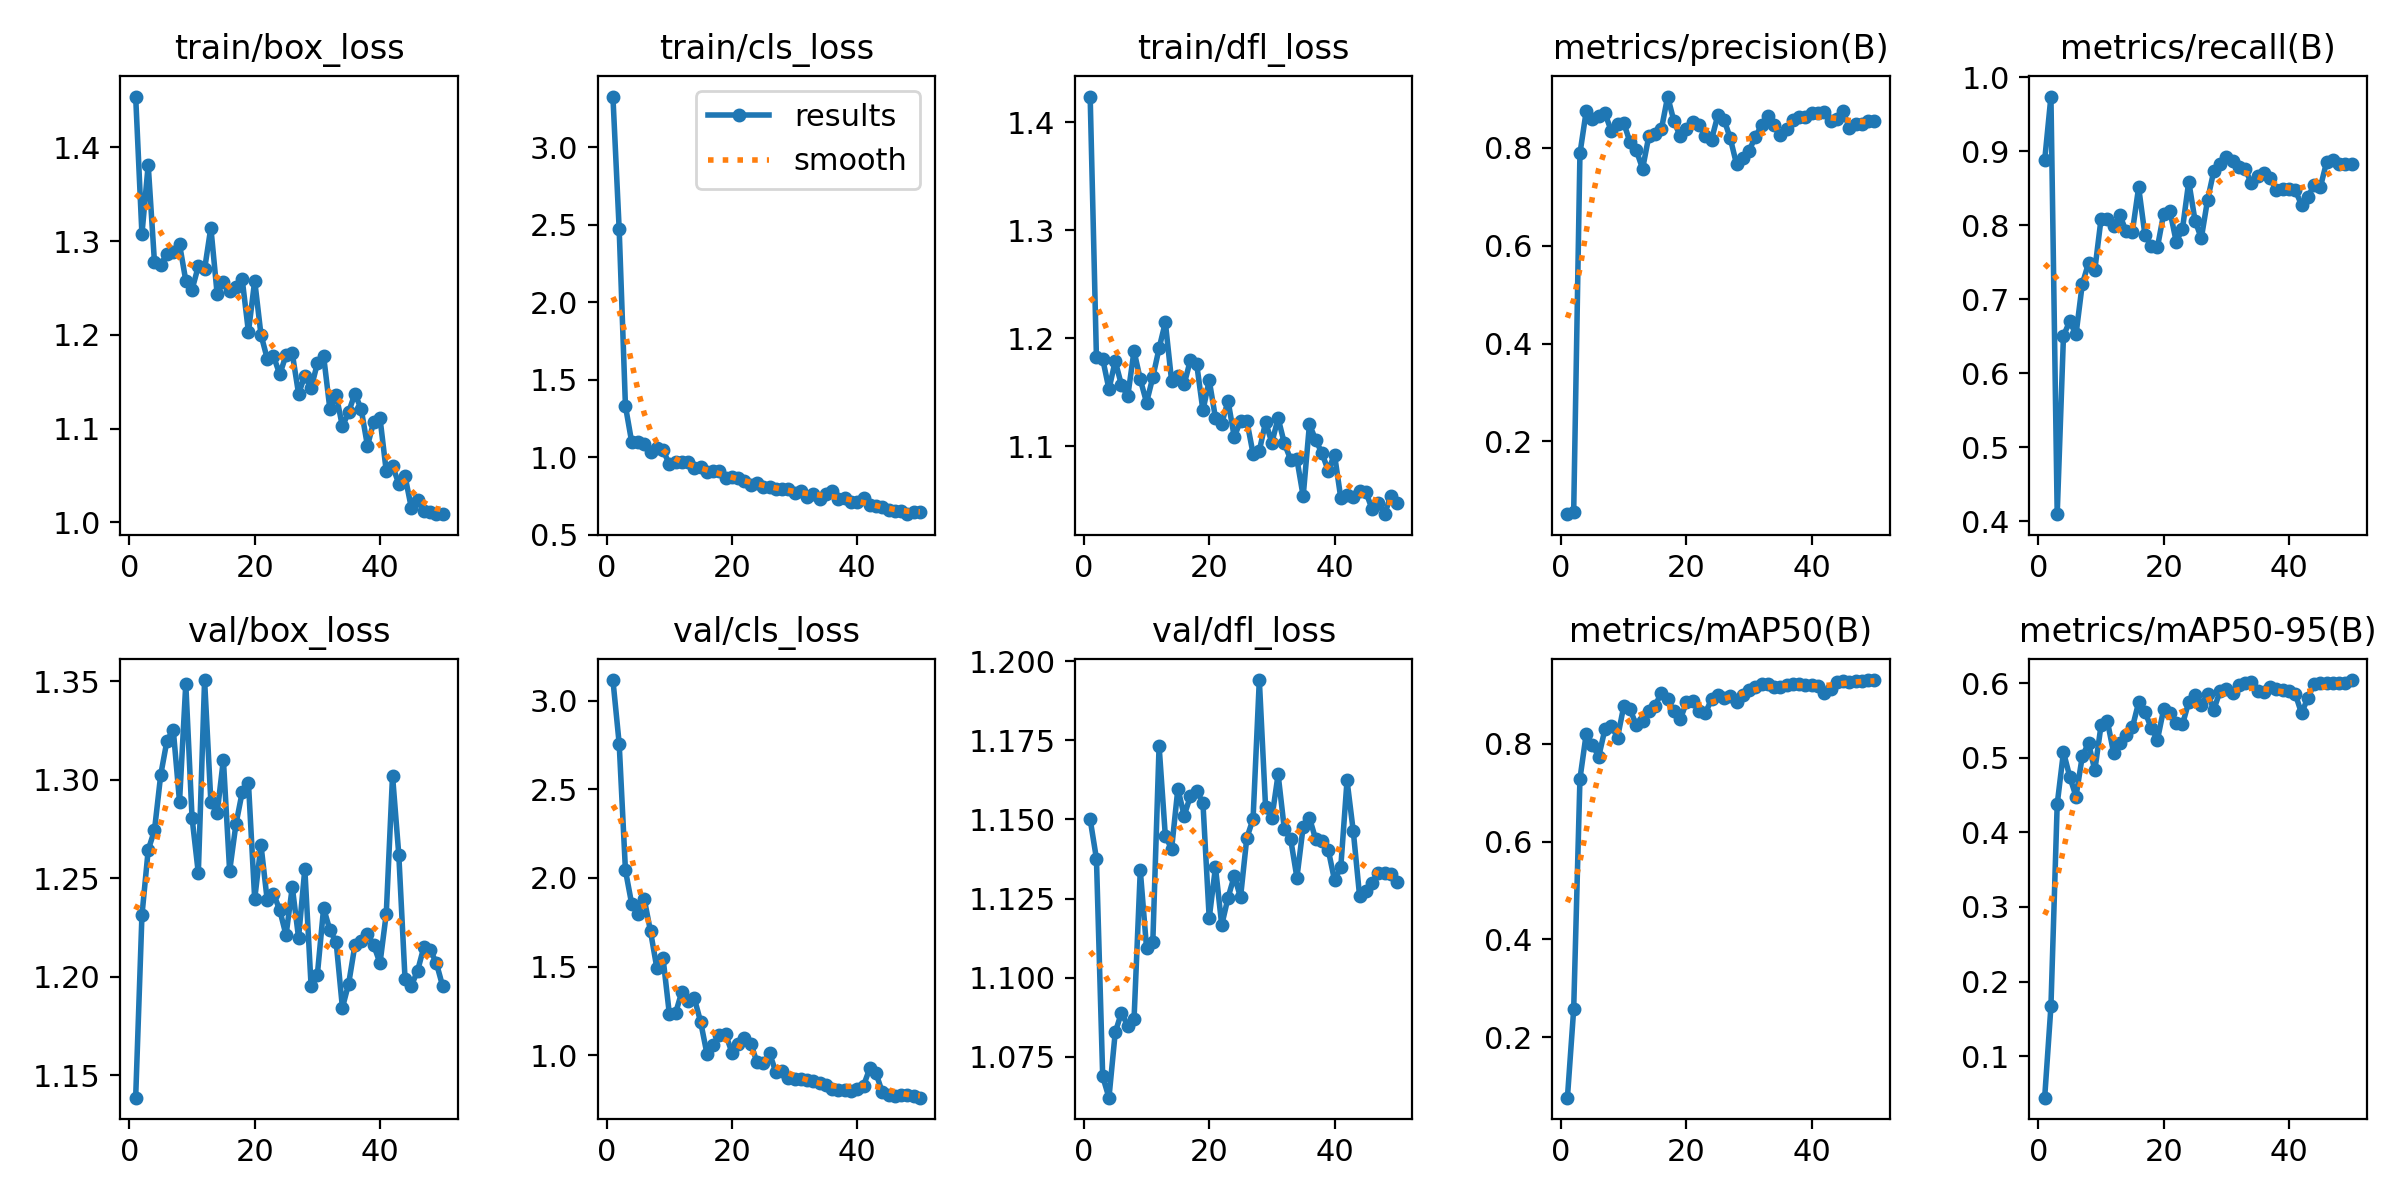

Source data for this figure (header and first rows):
epoch, train/box_loss, train/cls_loss, train/dfl_loss, metrics/precision(B), metrics/recall(B), metrics/mAP50(B), metrics/mAP50-95(B), val/box_loss, val/cls_loss, val/dfl_loss, lr/pg0, lr/pg1, lr/pg2
1, 1.454, 3.329, 1.424, 0.05153, 0.8876, 0.07584, 0.04438, 1.139, 3.117, 1.15, 0.0001, 0.0001, 0.0001
2, 1.307, 2.47, 1.182, 0.05653, 0.9737, 0.2569, 0.1668, 1.231, 2.758, 1.138, 0.0002156, 0.0002156, 0.0002156
3, 1.381, 1.329, 1.181, 0.7883, 0.4099, 0.7285, 0.4377, 1.264, 2.043, 1.069, 0.0003265, 0.0003265, 0.0003265
4, 1.278, 1.097, 1.153, 0.8746, 0.6507, 0.8204, 0.5076, 1.274, 1.853, 1.062, 0.0004327, 0.0004327, 0.0004327
5, 1.275, 1.099, 1.179, 0.859, 0.6703, 0.7975, 0.4748, 1.302, 1.797, 1.083, 0.0005341, 0.0005341, 0.0005341
6, 1.287, 1.081, 1.157, 0.8638, 0.6525, 0.7739, 0.4481, 1.32, 1.881, 1.089, 0.0006307, 0.0006307, 0.0006307
7, 1.288, 1.03, 1.146, 0.87, 0.7203, 0.8306, 0.5018, 1.325, 1.699, 1.085, 0.0007226, 0.0007226, 0.0007226
8, 1.297, 1.057, 1.188, 0.8343, 0.7488, 0.8373, 0.5197, 1.289, 1.494, 1.087, 0.0008097, 0.0008097, 0.0008097
9, 1.258, 1.046, 1.162, 0.8477, 0.7392, 0.8129, 0.4832, 1.349, 1.548, 1.134, 0.0008921, 0.0008921, 0.0008921
10, 1.248, 0.9537, 1.141, 0.8506, 0.8086, 0.8774, 0.5434, 1.281, 1.235, 1.109, 0.0009697, 0.0009697, 0.0009697
11, 1.273, 0.971, 1.164, 0.8108, 0.8086, 0.8707, 0.5495, 1.252, 1.238, 1.111, 0.001043, 0.001043, 0.001043
12, 1.27, 0.9683, 1.191, 0.7945, 0.799, 0.8379, 0.5068, 1.351, 1.357, 1.173, 0.001111, 0.001111, 0.001111
13, 1.315, 0.9702, 1.215, 0.7571, 0.8134, 0.8476, 0.5203, 1.289, 1.305, 1.145, 0.001174, 0.001174, 0.001174
14, 1.244, 0.9267, 1.16, 0.8241, 0.7919, 0.8673, 0.53, 1.283, 1.32, 1.141, 0.001233, 0.001233, 0.001233
15, 1.256, 0.9374, 1.165, 0.8274, 0.7911, 0.8783, 0.5406, 1.31, 1.189, 1.16, 0.001287, 0.001287, 0.001287
16, 1.246, 0.9014, 1.157, 0.8376, 0.8512, 0.9045, 0.5742, 1.254, 1.009, 1.151, 0.001336, 0.001336, 0.001336
17, 1.251, 0.9082, 1.18, 0.9045, 0.7871, 0.8911, 0.5617, 1.277, 1.061, 1.157, 0.001366, 0.001366, 0.001366
18, 1.26, 0.9113, 1.176, 0.8544, 0.7718, 0.8675, 0.5401, 1.294, 1.117, 1.159, 0.001327, 0.001327, 0.001327
19, 1.203, 0.8636, 1.133, 0.8235, 0.7702, 0.8498, 0.5242, 1.298, 1.118, 1.155, 0.001287, 0.001287, 0.001287
20, 1.258, 0.8722, 1.161, 0.8388, 0.8158, 0.8848, 0.5654, 1.239, 1.015, 1.119, 0.001248, 0.001248, 0.001248
21, 1.2, 0.8661, 1.126, 0.853, 0.8189, 0.8868, 0.5598, 1.267, 1.061, 1.135, 0.001208, 0.001208, 0.001208
22, 1.175, 0.8449, 1.121, 0.8471, 0.7775, 0.8664, 0.5469, 1.239, 1.097, 1.117, 0.001168, 0.001168, 0.001168
23, 1.177, 0.8228, 1.142, 0.824, 0.7952, 0.8626, 0.5447, 1.242, 1.064, 1.125, 0.001129, 0.001129, 0.001129
24, 1.158, 0.8321, 1.109, 0.8165, 0.8589, 0.891, 0.575, 1.234, 0.9615, 1.132, 0.001089, 0.001089, 0.001089
25, 1.178, 0.8095, 1.123, 0.8659, 0.8062, 0.9001, 0.5842, 1.221, 0.9559, 1.125, 0.00105, 0.00105, 0.00105
26, 1.18, 0.8075, 1.124, 0.8575, 0.7823, 0.8936, 0.5706, 1.245, 1.012, 1.144, 0.00101, 0.00101, 0.00101
27, 1.137, 0.7926, 1.093, 0.8191, 0.8341, 0.8987, 0.5855, 1.22, 0.9057, 1.15, 0.0009704, 0.0009704, 0.0009704
28, 1.156, 0.797, 1.096, 0.7661, 0.8732, 0.8865, 0.5646, 1.255, 0.9122, 1.194, 0.0009308, 0.0009308, 0.0009308
29, 1.143, 0.7971, 1.122, 0.78, 0.8822, 0.9, 0.5894, 1.195, 0.8733, 1.154, 0.0008912, 0.0008912, 0.0008912
30, 1.17, 0.7678, 1.103, 0.7939, 0.8923, 0.9099, 0.5919, 1.201, 0.8672, 1.15, 0.0008516, 0.0008516, 0.0008516
31, 1.177, 0.7815, 1.126, 0.8226, 0.8872, 0.9154, 0.5863, 1.235, 0.8672, 1.164, 0.000812, 0.000812, 0.000812
32, 1.121, 0.7396, 1.103, 0.8457, 0.8782, 0.9226, 0.5981, 1.224, 0.8626, 1.147, 0.0007724, 0.0007724, 0.0007724
33, 1.136, 0.7617, 1.088, 0.8653, 0.8759, 0.9234, 0.6002, 1.217, 0.8566, 1.144, 0.0007328, 0.0007328, 0.0007328
34, 1.102, 0.7291, 1.088, 0.8467, 0.8565, 0.9169, 0.6018, 1.184, 0.8407, 1.132, 0.0006932, 0.0006932, 0.0006932
35, 1.118, 0.7632, 1.054, 0.8252, 0.866, 0.917, 0.5898, 1.196, 0.8343, 1.148, 0.0006536, 0.0006536, 0.0006536
36, 1.137, 0.7817, 1.12, 0.8377, 0.8708, 0.921, 0.5887, 1.216, 0.8091, 1.151, 0.000614, 0.000614, 0.000614
37, 1.121, 0.7309, 1.106, 0.857, 0.8636, 0.9217, 0.5948, 1.218, 0.8043, 1.144, 0.0005744, 0.0005744, 0.0005744
38, 1.082, 0.7342, 1.093, 0.8635, 0.8469, 0.9219, 0.5917, 1.222, 0.8036, 1.143, 0.0005348, 0.0005348, 0.0005348
39, 1.107, 0.7131, 1.077, 0.8631, 0.8493, 0.921, 0.5912, 1.216, 0.7996, 1.14, 0.0004952, 0.0004952, 0.0004952
40, 1.111, 0.7121, 1.092, 0.8707, 0.8493, 0.9198, 0.59, 1.207, 0.8091, 1.131, 0.0004556, 0.0004556, 0.0004556
41, 1.054, 0.7361, 1.052, 0.8703, 0.8469, 0.9191, 0.5855, 1.232, 0.8282, 1.135, 0.000416, 0.000416, 0.000416
42, 1.06, 0.688, 1.055, 0.8724, 0.8277, 0.9045, 0.5597, 1.302, 0.9262, 1.162, 0.0003764, 0.0003764, 0.0003764
43, 1.041, 0.6849, 1.053, 0.8538, 0.838, 0.9115, 0.5801, 1.262, 0.8973, 1.146, 0.0003368, 0.0003368, 0.0003368
44, 1.049, 0.6796, 1.059, 0.8583, 0.8541, 0.9269, 0.599, 1.198, 0.7915, 1.126, 0.0002972, 0.0002972, 0.0002972
45, 1.016, 0.6562, 1.058, 0.8746, 0.8512, 0.9288, 0.6003, 1.195, 0.7758, 1.127, 0.0002576, 0.0002576, 0.0002576
46, 1.024, 0.6529, 1.042, 0.8405, 0.8852, 0.9271, 0.6002, 1.203, 0.7676, 1.13, 0.000218, 0.000218, 0.000218
47, 1.012, 0.6497, 1.047, 0.8488, 0.8876, 0.9289, 0.5999, 1.215, 0.7742, 1.133, 0.0001784, 0.0001784, 0.0001784
48, 1.012, 0.6314, 1.037, 0.8483, 0.8827, 0.9277, 0.6001, 1.214, 0.7751, 1.133, 0.0001388, 0.0001388, 0.0001388
49, 1.009, 0.6476, 1.054, 0.8549, 0.8828, 0.9305, 0.6001, 1.207, 0.7685, 1.133, 9.92e-05, 9.92e-05, 9.92e-05
50, 1.009, 0.6439, 1.047, 0.8541, 0.8825, 0.9301, 0.6042, 1.195, 0.7606, 1.13, 5.96e-05, 5.96e-05, 5.96e-05
